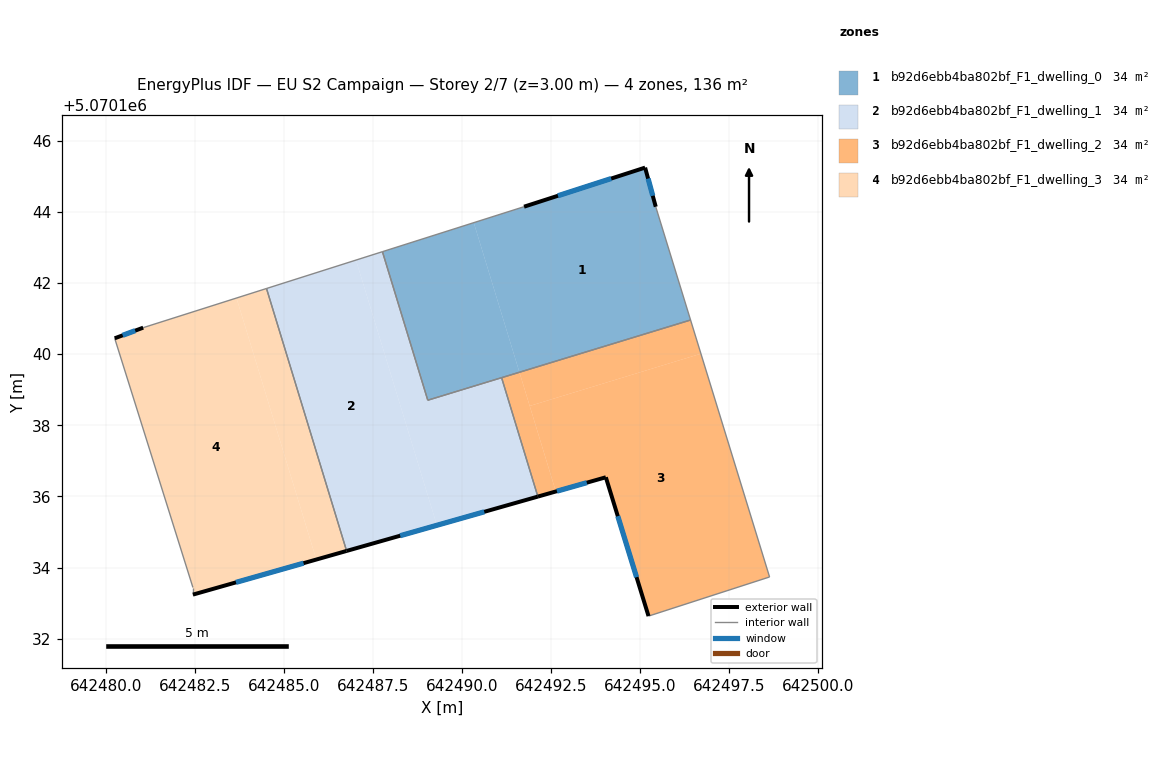
=== STOREY PLAN SPEC (per zone: floor XY polygon, exterior-wall plan segments, windows/doors) ===
zone 1: b92d6ebb4ba802bf_F1_dwelling_0  (34.1 m²)
  floor: (642496.42, 5070140.96) (642495.44, 5070144.14) (642495.14, 5070145.25) (642491.74, 5070144.15) (642490.33, 5070143.70) (642491.61, 5070139.49)
  floor: (642491.61, 5070139.49) (642490.33, 5070143.70) (642487.76, 5070142.88) (642489.03, 5070138.71)
  exterior wall: (642495.14, 5070145.25) – (642495.44, 5070144.14)  [1.1 m]
    window: (642495.23, 5070144.94) – (642495.36, 5070144.45)  [0.7 m²]
  exterior wall: (642491.74, 5070144.15) – (642495.14, 5070145.25)  [3.6 m]
    window: (642492.69, 5070144.45) – (642494.19, 5070144.94)  [2.1 m²]
  interior walls: 5
zone 2: b92d6ebb4ba802bf_F1_dwelling_1  (34.1 m²)
  floor: (642489.29, 5070135.19) (642487.01, 5070142.65) (642484.50, 5070141.85) (642486.75, 5070134.47)
  floor: (642492.13, 5070136.00) (642491.11, 5070139.34) (642489.03, 5070138.71) (642487.76, 5070142.88) (642487.01, 5070142.65) (642489.29, 5070135.19)
  exterior wall: (642492.13, 5070136.00) – (642486.75, 5070134.47)  [5.6 m]
    window: (642490.62, 5070135.57) – (642488.26, 5070134.90)  [3.2 m²]
  interior walls: 5
zone 3: b92d6ebb4ba802bf_F1_dwelling_2  (34.1 m²)
  floor: (642498.64, 5070133.74) (642496.71, 5070140.01) (642491.90, 5070138.54) (642492.63, 5070136.14) (642494.04, 5070136.54) (642495.24, 5070132.64)
  floor: (642496.71, 5070140.01) (642496.42, 5070140.96) (642491.61, 5070139.49) (642491.90, 5070138.54)
  floor: (642492.63, 5070136.14) (642491.61, 5070139.49) (642491.11, 5070139.34) (642492.13, 5070136.00)
  exterior wall: (642495.24, 5070132.64) – (642494.04, 5070136.54)  [4.1 m]
    window: (642494.90, 5070133.73) – (642494.38, 5070135.45)  [2.4 m²]
  exterior wall: (642494.04, 5070136.54) – (642492.13, 5070136.00)  [2.0 m]
    window: (642493.50, 5070136.39) – (642492.66, 5070136.15)  [1.2 m²]
  interior walls: 4
zone 4: b92d6ebb4ba802bf_F1_dwelling_3  (34.1 m²)
  floor: (642485.90, 5070134.23) (642483.66, 5070141.58) (642481.03, 5070140.75) (642480.23, 5070140.45) (642482.43, 5070133.44) (642482.43, 5070133.24)
  floor: (642486.75, 5070134.47) (642484.50, 5070141.85) (642483.66, 5070141.58) (642485.90, 5070134.23)
  exterior wall: (642486.75, 5070134.47) – (642482.43, 5070133.24)  [4.5 m]
    window: (642485.54, 5070134.12) – (642483.64, 5070133.59)  [2.6 m²]
  exterior wall: (642480.23, 5070140.45) – (642481.03, 5070140.75)  [0.9 m]
    window: (642480.46, 5070140.53) – (642480.81, 5070140.66)  [0.5 m²]
  interior walls: 4

=== DERIVED (storey summary) ===
Building: EU S2 Campaign
Storey: 2 of 7  (floor level z = 3.00 m)
Storey gross floor area: 136.4 m²
Zones on this storey: 4
  - b92d6ebb4ba802bf_F1_dwelling_0: floor 34.1 m²; exterior wall 4.7 m (14.2 m²); 2 window(s) 2.7 m²; WWR 19.3%
  - b92d6ebb4ba802bf_F1_dwelling_1: floor 34.1 m²; exterior wall 5.6 m (16.8 m²); 1 window(s) 3.2 m²; WWR 19.3%
  - b92d6ebb4ba802bf_F1_dwelling_2: floor 34.1 m²; exterior wall 6.1 m (18.2 m²); 2 window(s) 3.5 m²; WWR 19.3%
  - b92d6ebb4ba802bf_F1_dwelling_3: floor 34.1 m²; exterior wall 5.3 m (16.0 m²); 2 window(s) 3.1 m²; WWR 19.3%
Zone adjacency (shared interzone walls):
  - b92d6ebb4ba802bf_F1_dwelling_0 ↔ b92d6ebb4ba802bf_F1_dwelling_1
  - b92d6ebb4ba802bf_F1_dwelling_0 ↔ b92d6ebb4ba802bf_F1_dwelling_2
  - b92d6ebb4ba802bf_F1_dwelling_1 ↔ b92d6ebb4ba802bf_F1_dwelling_2
  - b92d6ebb4ba802bf_F1_dwelling_1 ↔ b92d6ebb4ba802bf_F1_dwelling_3